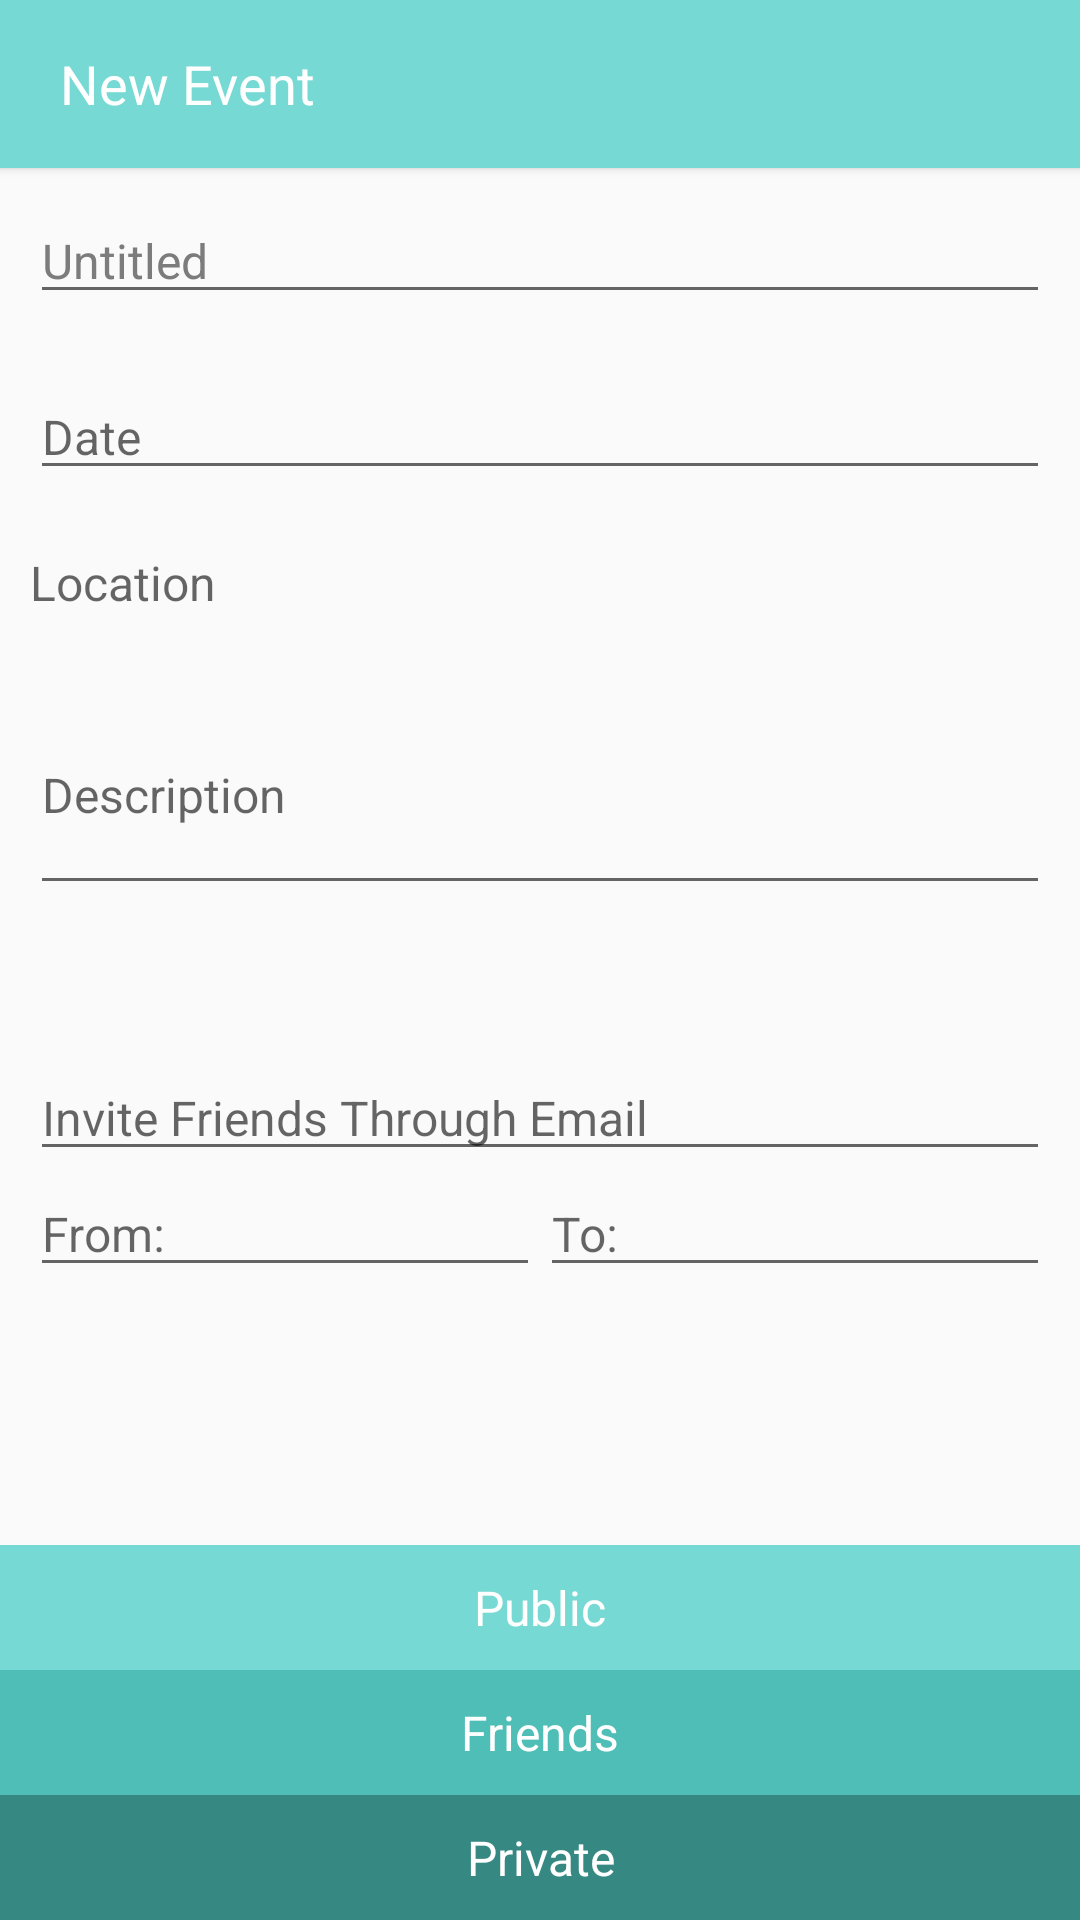

This screen was rendered from an Android layout file. Write that file and the resources it references.
<!-- AndroidManifest.xml: activity theme AppTheme.NoActionBar -->
<!-- res/layout/activity_create_event.xml -->
<?xml version="1.0" encoding="utf-8"?>
<RelativeLayout xmlns:android="http://schemas.android.com/apk/res/android"
    xmlns:app="http://schemas.android.com/apk/res-auto"
    xmlns:tools="http://schemas.android.com/tools"
    android:layout_width="match_parent"
    android:layout_height="match_parent"
    tools:context="com.spotz2share.spotz.CreateEventActivity"
    >


    <RelativeLayout
        android:id="@+id/topbar"
        android:layout_width="match_parent"
        android:layout_height="wrap_content"
        android:minHeight="?attr/actionBarSize"
        android:background="@color/colorPrimary"
        android:elevation="2dp"
      >

        <ImageView
            android:id="@+id/backbtn"
            android:layout_width="wrap_content"
            android:layout_height="?attr/actionBarSize"
            android:padding="10dp"
            android:src="@drawable/ic_back"/>
        <TextView
            android:layout_width="wrap_content"
            android:layout_height="wrap_content"
            android:textSize="18sp"
            android:layout_centerVertical="true"
            android:text="@string/new_event"
            android:textColor="#fff"

            android:layout_toEndOf="@+id/backbtn"
           />

    </RelativeLayout>


    <ScrollView
        android:layout_below="@id/topbar"
        android:layout_width="match_parent"
        android:layout_height="wrap_content">
        <LinearLayout

            android:layout_width="match_parent"
            android:layout_height="wrap_content"
            android:padding="10dp"
            android:orientation="vertical">

            <EditText
                android:id="@+id/eName"
                android:layout_width="match_parent"
                android:layout_height="wrap_content"
                android:hint="@string/event_title"
                android:textSize="16sp"
                android:inputType="textShortMessage"
                android:maxLines="1"
                android:maxLength="20"
                android:textColor="@color/colorText"
                android:text="@string/untitled"

                />
            <EditText
                android:id="@+id/eDate"
                android:layout_width="match_parent"
                android:layout_height="wrap_content"
                android:hint="@string/date"
                android:textSize="16sp"
                android:inputType="date"
                android:layout_marginTop="20dp"
                android:focusable="false"
                android:longClickable="false"
                android:textColor="@color/colorText"
                />
            <TextView
                android:id="@+id/eLocation"
                android:layout_width="match_parent"
                android:layout_height="wrap_content"
                android:hint="@string/location"
                android:textSize="16sp"
                android:layout_marginTop="20dp"
                android:textColor="@color/colorText"
                />
            <EditText
                android:id="@+id/eDesc"
                android:layout_width="match_parent"
                android:layout_height="wrap_content"
                android:hint="@string/description"
                android:textSize="16sp"
                android:inputType="textMultiLine"
                android:lines="3"
                android:maxLines="5"
                android:maxLength="100"
                android:layout_marginTop="20dp"
                android:textColor="@color/colorText"
                />


            <MultiAutoCompleteTextView
                android:id="@+id/eEmail"
                android:layout_width="match_parent"
                android:layout_height="wrap_content"
                android:hint="@string/invite_friends_through_email"
                android:textSize="16sp"
                android:inputType="textEmailAddress"
                android:maxLines="10"
                android:textColor="@color/colorText"
                android:layout_marginTop="50dp"
                />

            <LinearLayout
                android:id="@+id/additional"
                android:layout_width="match_parent"
                android:layout_height="wrap_content"
                android:orientation="horizontal">

                <EditText
                    android:id="@+id/et_from"
                    android:layout_width="0dp"
                    android:layout_height="wrap_content"
                    android:textSize="16sp"
                    android:hint="From:"
                    android:layout_weight="1"
                    android:textColor="@color/colorText"/>

                <EditText
                    android:id="@+id/et_to"
                    android:layout_width="0dp"
                    android:layout_height="wrap_content"
                    android:textSize="16sp"
                    android:hint="To:"
                    android:layout_weight="1"
                    android:textColor="@color/colorText"/>

            </LinearLayout>


            </LinearLayout>
    </ScrollView>
    <LinearLayout
        android:layout_width="match_parent"
        android:layout_height="wrap_content"
        android:orientation="vertical"
        android:layout_alignParentBottom="true"
        >
        <TextView
            android:id="@+id/ePublic"
            android:layout_width="match_parent"
            android:layout_height="wrap_content"
            android:background="@color/colorPrimary"
            android:text="@string/spublic"
            android:textSize="16sp"
            android:padding="10dp"
            android:textColor="#fff"
            android:gravity="center"

            />

        <TextView
            android:id="@+id/eFriends"
            android:layout_width="match_parent"
            android:layout_height="wrap_content"
            android:background="@color/colorPrimaryDark"
            android:text="@string/friends"
            android:textSize="16sp"
            android:padding="10dp"
            android:textColor="#fff"
            android:gravity="center"

            />
        <TextView
            android:id="@+id/ePrivate"
            android:layout_width="match_parent"
            android:layout_height="wrap_content"
            android:background="#368882"
            android:text="@string/sprivate"
            android:textSize="16sp"
            android:padding="10dp"
            android:textColor="#fff"
            android:gravity="center"

            />

    </LinearLayout>



</RelativeLayout>
<!-- resources referenced by this layout -->
<resources>
  <color name="colorPrimary">#77d9d3</color>
  <color name="colorPrimaryDark">#4FBEB6</color>
  <color name="colorText"> #7c7c7c</color>
  <string name="date">Date</string>
  <string name="description">Description</string>
  <string name="event_title">Event Title</string>
  <string name="friends">Friends</string>
  <string name="invite_friends_through_email">Invite Friends Through Email</string>
  <string name="location">Location</string>
  <string name="new_event">New Event</string>
  <string name="sprivate">Private</string>
  <string name="spublic">Public</string>
  <string name="untitled">Untitled</string>
  <style name="AppTheme.NoActionBar">
          <item name="windowActionBar">false</item>
          <item name="windowNoTitle">true</item>
          
          <item name="colorPrimary">@color/colorPrimary</item>
          <item name="colorPrimaryDark">@color/colorPrimaryDark</item>
          <item name="colorAccent">@color/colorAccent</item>
          <item name="android:colorControlActivated">@color/colorAccent</item>
      </style>
  <color name="colorAccent">#a7eee9</color>
</resources>
